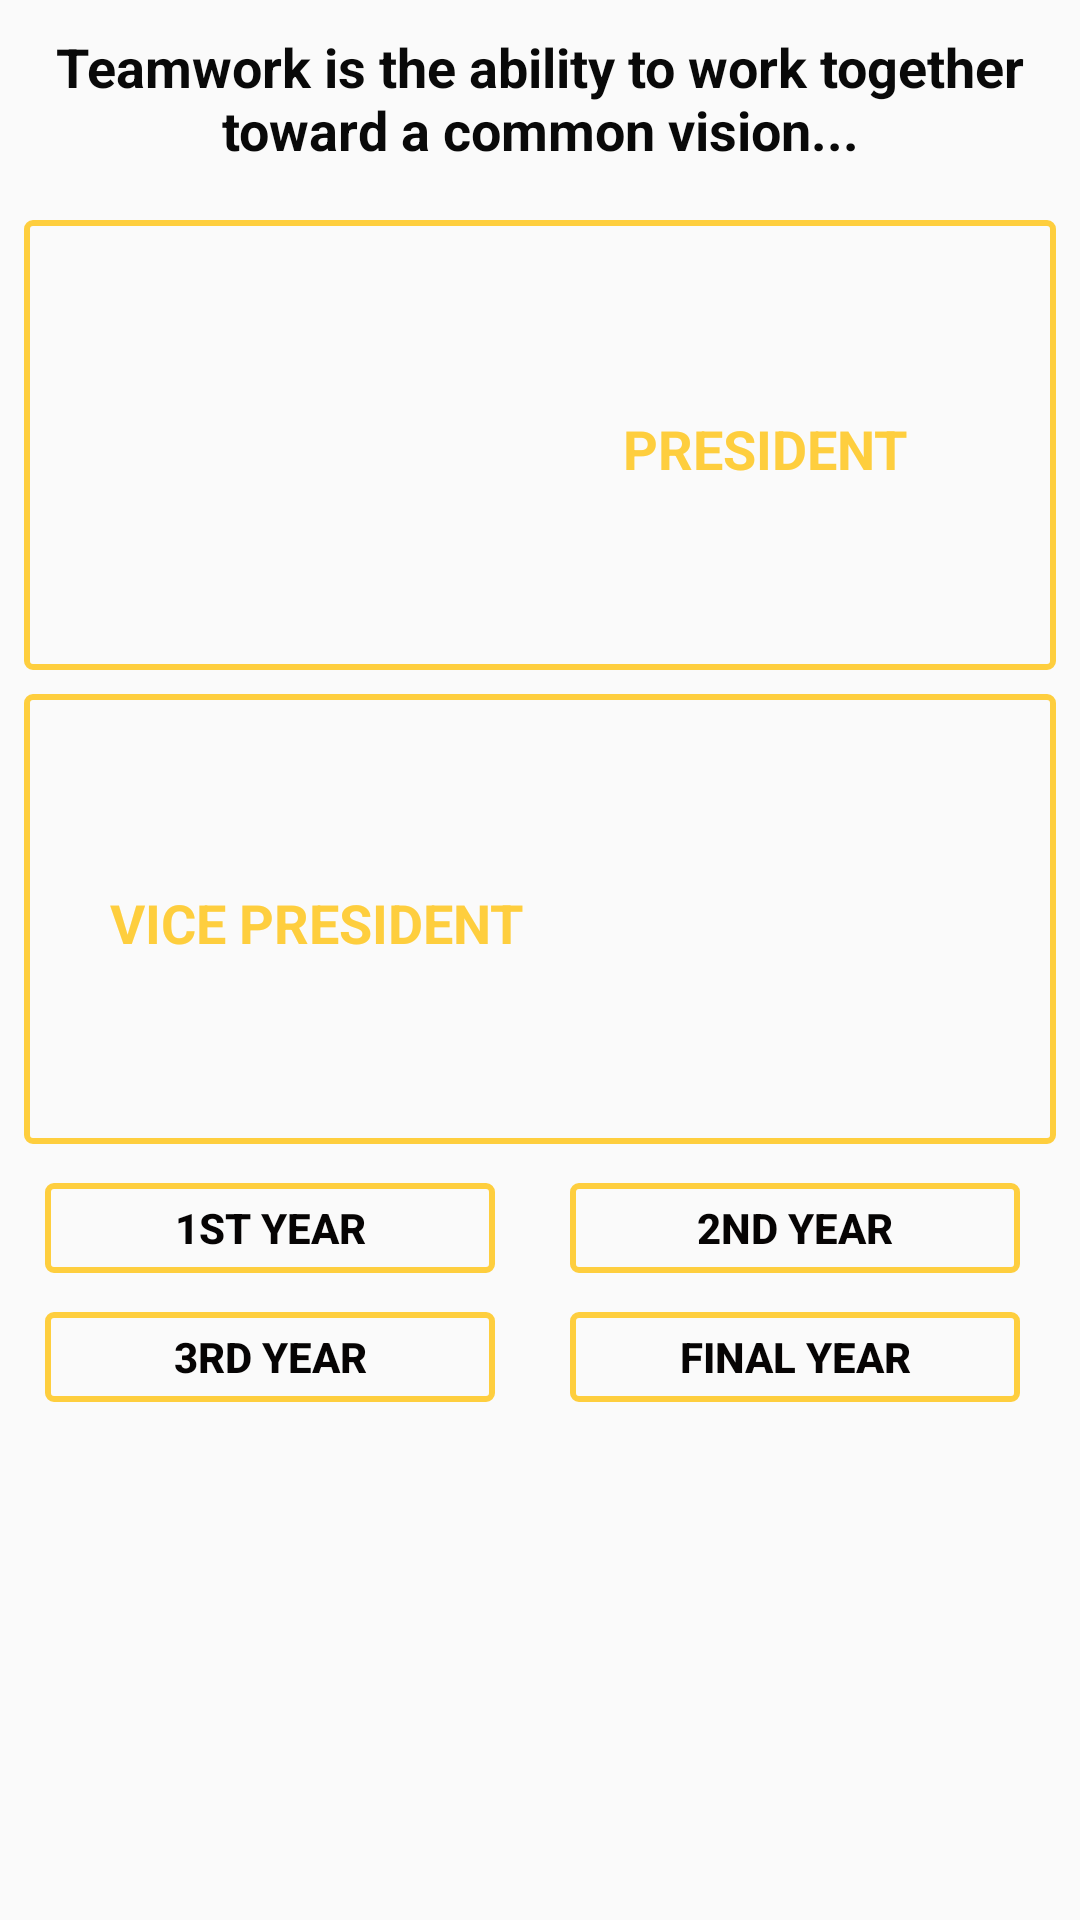

This screen was rendered from an Android layout file. Write that file and the resources it references.
<!-- AndroidManifest.xml: application theme Theme.AppCompat.Light.NoActionBar -->
<!-- res/layout/fragment_team.xml -->
<LinearLayout xmlns:android="http://schemas.android.com/apk/res/android"
    xmlns:tools="http://schemas.android.com/tools"
    android:layout_width="match_parent"
    android:layout_height="match_parent"
    android:orientation="vertical"
    tools:context="com.example.admin1.enactusmnnit.Team"
    android:weightSum="1">

    
    <TextView
        android:layout_width="match_parent"
        android:layout_height="wrap_content"
        android:layout_margin="10dp"
        android:textStyle="bold"
        android:fontFamily="sans-serif"
        android:text="Teamwork is the ability to work together toward a common vision..."
        android:textAlignment="center"
        android:textSize="18dp"
        android:textIsSelectable="true"
        android:textColor="#090909"
        />
  <LinearLayout
      android:layout_width="match_parent"
      android:layout_height="150dp"
      android:layout_marginLeft="8dp"
      android:layout_marginRight="8dp"
      android:layout_marginTop="8dp"

      android:orientation="horizontal"
      android:background="@drawable/bg_transparent"
      android:weightSum="1">
      <RelativeLayout
          android:layout_width="150dp"
          android:layout_height="match_parent"
         >
      <ImageView
          android:layout_width="match_parent"
          android:layout_margin="4dp"
          android:id="@+id/president"
          android:scaleType="center"
          android:layout_height="match_parent" />
      </RelativeLayout>
      <LinearLayout
          android:layout_width="match_parent"
          android:layout_height="match_parent"
          android:orientation="vertical">
      <TextView
          android:layout_width="match_parent"
          android:layout_marginTop="30dp"
          android:layout_marginLeft="4dp"
          android:layout_marginBottom="4dp"
          android:layout_marginRight="4dp"
          android:layout_height="30dp"
          android:id="@+id/prest"
          android:textColor="#060404"
          android:textSize="18dp"
          android:gravity="center_horizontal" />
          <TextView
              android:layout_width="match_parent"
              android:layout_height="30dp"
              android:text="PRESIDENT"
              android:textStyle="bold"
              android:textAlignment="center"
              android:textColor="#fece3e"
              android:textSize="18dp" />
      </LinearLayout>
  </LinearLayout>
    <LinearLayout
        android:layout_marginLeft="8dp"
        android:layout_marginRight="8dp"
        android:layout_marginTop="8dp"
        android:paddingRight="4dp"
        android:layout_width="match_parent"
        android:layout_height="150dp"
        android:background="@drawable/bg_transparent"
        android:layout_marginBottom="4dp"
        android:orientation="horizontal"
        android:weightSum="1">
        <LinearLayout
            android:layout_width="195dp"
            android:layout_height="match_parent"
            android:orientation="vertical">
        <TextView
            android:layout_width="match_parent"
            android:layout_height="30dp"
            android:layout_marginTop="30dp"
            android:layout_marginLeft="4dp"
            android:layout_marginBottom="4dp"
            android:layout_marginRight="10dp"
            android:id="@+id/vprest"
            android:textColor="#060404"
            android:textSize="18dp"
            android:gravity="center_horizontal" />
            <TextView
                android:layout_width="match_parent"
                android:layout_height="30dp"
                android:text="VICE PRESIDENT"
                android:textStyle="bold"
                android:textAlignment="center"
                android:textColor="#fece3e"
                android:textSize="18dp" />
        </LinearLayout>

        <ImageView
            android:layout_width="150dp"
            android:id="@+id/vpresident"
            android:scaleType="center"
            android:layout_height="match_parent"
            android:layout_marginLeft="4dp"
            android:layout_marginRight="4dp"
            android:layout_marginTop="4dp"
            android:layout_marginBottom="4dp"
            android:layout_alignParentRight="true"
            android:layout_alignParentEnd="true" />

    </LinearLayout>
    <LinearLayout
        android:layout_marginTop="5dp"
        android:layout_width="match_parent"
        android:layout_height="wrap_content"
        android:orientation="horizontal">
 <Button
     android:layout_width="150dp"
     android:layout_height="30dp"
     android:textStyle="bold"
     android:id="@+id/one"
     android:gravity="center_vertical"
     android:text="1st year"
     android:textColor="#060404"
     android:layout_marginLeft="15dp"
     android:layout_marginRight="25dp"
     android:layout_marginTop="4dp"
     android:layout_marginBottom="4dp"
     android:background="@drawable/bg_transparent"
     android:textAlignment="center" />
    <Button
        android:layout_width="150dp"
        android:textStyle="bold"
        android:gravity="center_vertical"
        android:text="2nd year"
        android:id="@+id/two"
        android:layout_height="30dp"
        android:textColor="#060404"
        android:layout_marginTop="4dp"
        android:layout_marginBottom="4dp"
        android:layout_marginRight="15dp"
        android:background="@drawable/bg_transparent"
        android:textAlignment="center"
        android:layout_gravity="center_vertical" />
    </LinearLayout>
    <LinearLayout
        android:layout_width="match_parent"
        android:layout_height="wrap_content"
        android:layout_marginTop="5dp"
        android:orientation="horizontal">
    <Button
        android:layout_width="150dp"
        android:textStyle="bold"
        android:id="@+id/three"
        android:gravity="center_vertical"
        android:text="3rd year"
        android:layout_marginLeft="15dp"
        android:layout_marginRight="25dp"
        android:layout_marginTop="4dp"
        android:layout_marginBottom="4dp"
        android:layout_height="30dp"
        android:textColor="#060404"

        android:background="@drawable/bg_transparent"
        android:textAlignment="center" />
    <Button
        android:layout_width="150dp"
        android:layout_height="30dp"
        android:textColor="#060404"
        android:textStyle="bold"
        android:id="@+id/four"
        android:gravity="center_vertical"
        android:text="Final year"
        android:layout_marginRight="15dp"
        android:layout_marginTop="4dp"
        android:layout_marginBottom="4dp"
        android:background="@drawable/bg_transparent"
        android:textAlignment="center"
        android:layout_gravity="center_vertical" />
        </LinearLayout>
</LinearLayout>
<!-- resources referenced by this layout -->
<resources>
  <!-- drawable bg_transparent (drawable) -->
  <?xml version="1.0" encoding="utf-8"?>
  <selector xmlns:android="http://schemas.android.com/apk/res/android">
      <item>
              <shape android:shape="rectangle">
                  
                  <solid android:color="#00ffffff"/>
                  
                  <stroke android:color="#fece3e" android:width="2dp"/>
                  <corners android:radius="2dp"/>
              </shape>
          </item>
  </selector>
</resources>
